Run: headless pygame with SDL's dummy video driver; simulated clock (each Clock.tick advances the game by its frame time, no real sleeping); random seed 0; keys injected as events and as key.get_pressed() state; no mouse input.
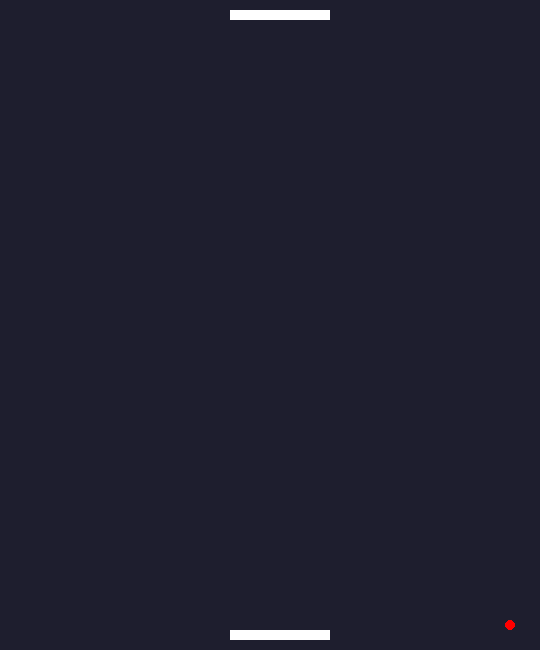
Frame 1 of 4 · flips 1–60 · no input
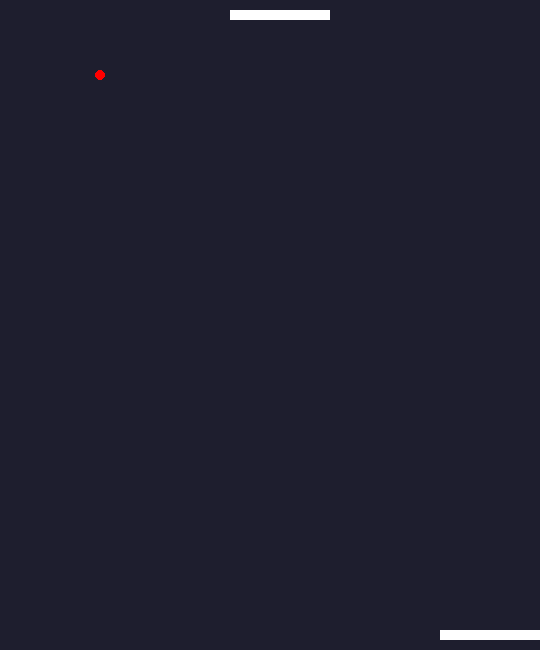
Frame 2 of 4 · flips 61–180 · tapped SPACE, RETURN · held RIGHT (→), D
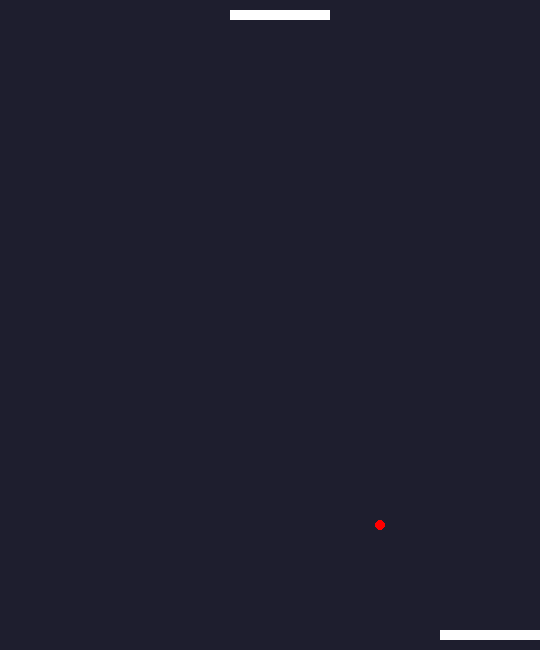
Frame 3 of 4 · flips 181–300 · held DOWN (↓), S
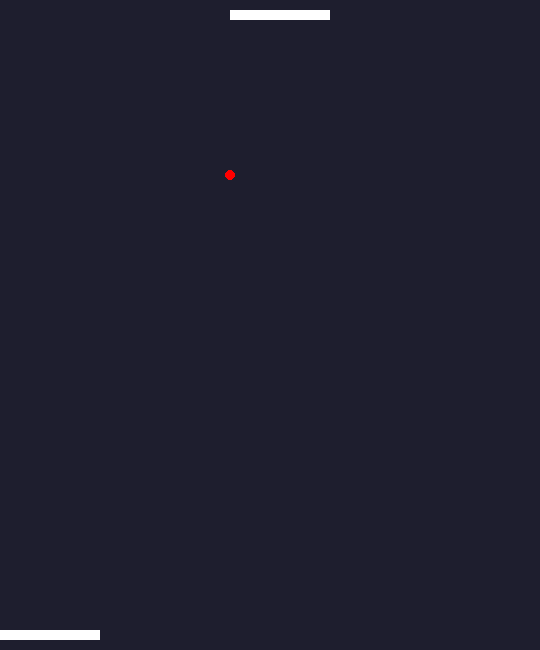
Frame 4 of 4 · flips 301–420 · held LEFT (←), A, UP (↑), W

The pygame program that drew these frames:

import pygame as pg
import sys

pg.init()
Xscreen = 540
Yscreen = 650
screen = pg.display.set_mode((Xscreen, Yscreen))  # x,y
pg.display.set_caption("Pong")
clock = pg.time.Clock()
oppentBaddel = pg.Rect(230, 10, 100, 10)
playerBaddel = pg.Rect(230, 630, 100, 10)
ball = pg.Rect(Xscreen / 2, Yscreen / 2, 10, 10)
ball_speed_x = 5
ball_speed_y = 5


def PlayerBaddelMovemnt():
    keys = pg.key.get_pressed()
    speed = 5
    if keys[pg.K_LSHIFT]:
        speed = 10
    else:
        speed = 5
    if keys[pg.K_a]:
        playerBaddel.x -= speed
    elif keys[pg.K_d]:
        playerBaddel.x += speed

    if playerBaddel.left < 0:
        playerBaddel.left = 0
    elif playerBaddel.right > Xscreen:
        playerBaddel.right = Xscreen


while True:
    for event in pg.event.get():
        if event.type == pg.QUIT:  # If they click the 'X'
            pg.quit()
            sys.exit()

    screen.fill((30, 30, 46))  # Fill the screen with a dark color (RGB)

    ## draw
    pg.draw.ellipse(surface=screen, color=(255, 0, 0), rect=ball)
    pg.draw.rect(surface=screen, color=(255, 255, 255), rect=playerBaddel)
    pg.draw.rect(surface=screen, color=(255, 255, 255), rect=oppentBaddel)

    ## move
    ball.x += ball_speed_x
    ball.y += ball_speed_y
    if ball.top < 0 or ball.bottom > Yscreen:
        ball_speed_y *= -1
    if ball.left <= 0 or ball.right > Xscreen:
        ball_speed_x *= -1

    PlayerBaddelMovemnt()

    pg.display.flip()

    # Force the loop to run at exactly 60 Frames Per Second
    clock.tick(60)
